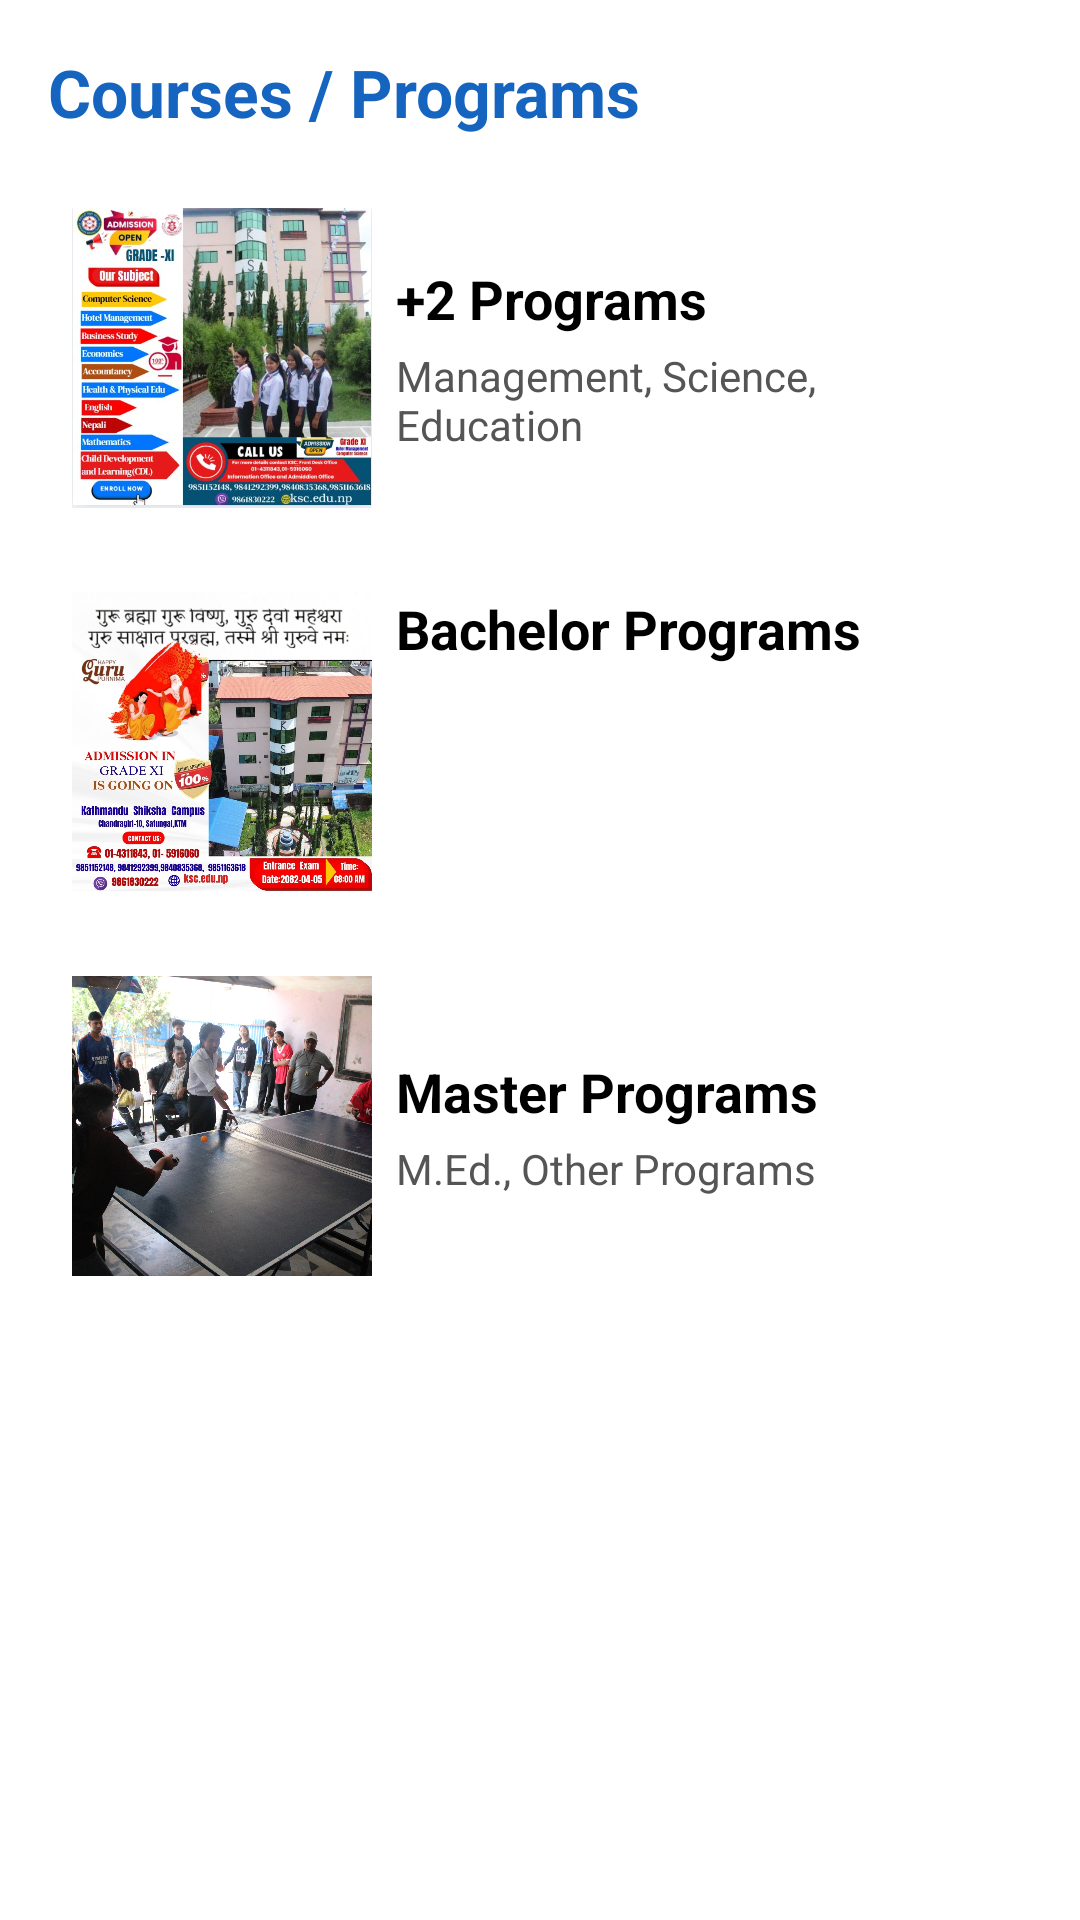

Here is an Android app screen rendered from its layout file. Give the layout XML and the strings, colors and styles it references.
<!-- AndroidManifest.xml: application theme Theme.Ksc -->
<!-- res/layout/activity_academic.xml -->
<ScrollView xmlns:android="http://schemas.android.com/apk/res/android"
    android:layout_width="match_parent"
    android:layout_height="match_parent"
    android:padding="16dp"
    android:background="#FFFFFF">

    <LinearLayout
        android:layout_width="match_parent"
        android:layout_height="wrap_content"
        android:orientation="vertical">

        
        <TextView
            android:id="@+id/coursesTitle"
            android:layout_width="wrap_content"
            android:layout_height="wrap_content"
            android:text="Courses / Programs"
            android:textSize="22sp"
            android:textStyle="bold"
            android:textColor="#1565C0"
            android:layout_marginBottom="16dp" />

        
        <LinearLayout
            android:id="@+id/plusTwoCard"
            android:layout_width="match_parent"
            android:layout_height="wrap_content"
            android:orientation="horizontal"
            android:background="@drawable/card_bg"
            android:padding="8dp"
            android:layout_marginBottom="12dp"
            android:clickable="true"
            android:focusable="true">

            <ImageView
                android:layout_width="100dp"
                android:layout_height="100dp"
                android:src="@drawable/classs111"
                android:scaleType="centerCrop"
                android:contentDescription="+2 Programs" />

            <LinearLayout
                android:layout_width="0dp"
                android:layout_height="match_parent"
                android:layout_weight="1"
                android:orientation="vertical"
                android:paddingStart="8dp"
                android:gravity="center_vertical">

                <TextView
                    android:text="+2 Programs"
                    android:textSize="18sp"
                    android:textStyle="bold"
                    android:textColor="#000000"
                    android:layout_height="wrap_content"
                    android:layout_width="match_parent" />

                <TextView
                    android:layout_height="wrap_content"
                    android:layout_width="wrap_content"
                    android:text="Management, Science, Education"
                    android:textSize="14sp"
                    android:textColor="#555555"
                    android:paddingTop="4dp"/>
            </LinearLayout>
        </LinearLayout>

        
        <LinearLayout
            android:id="@+id/bachelorCard"
            android:layout_width="match_parent"
            android:layout_height="wrap_content"
            android:orientation="horizontal"
            android:background="@drawable/card_bg"
            android:padding="8dp"
            android:layout_marginBottom="12dp"
            android:clickable="true"
            android:focusable="true">

            <ImageView
                android:layout_width="100dp"
                android:layout_height="100dp"
                android:src="@drawable/c11class"
                android:scaleType="centerCrop"
                android:contentDescription="Bachelor Programs" />

            <LinearLayout
                android:layout_width="0dp"
                android:layout_height="match_parent"
                android:layout_weight="1"
                android:orientation="vertical"
                android:paddingStart="8dp"
                android:gravity="center_vertical">

                <TextView
                    android:text="Bachelor Programs"
                    android:textSize="18sp"
                    android:textStyle="bold"
                    android:textColor="#000000"
                    android:layout_height="match_parent"
                    android:layout_width="match_parent"/>

                <TextView
                    android:text="BCA, BBS, B.Ed."
                    android:textSize="14sp"
                    android:layout_height="wrap_content"
                    android:layout_width="wrap_content"
                    android:textColor="#555555"
                    android:paddingTop="4dp"/>
            </LinearLayout>
        </LinearLayout>

        
        <LinearLayout
            android:id="@+id/masterCard"
            android:layout_width="match_parent"
            android:layout_height="wrap_content"
            android:orientation="horizontal"
            android:background="@drawable/card_bg"
            android:padding="8dp"
            android:clickable="true"
            android:focusable="true">

            <ImageView
                android:layout_width="100dp"
                android:layout_height="100dp"
                android:src="@drawable/class11p"
                android:scaleType="centerCrop"
                android:contentDescription="Master Programs" />

            <LinearLayout
                android:layout_width="0dp"
                android:layout_height="match_parent"
                android:layout_weight="1"
                android:orientation="vertical"
                android:paddingStart="8dp"
                android:gravity="center_vertical">

                <TextView
                    android:layout_height="wrap_content"
                    android:layout_width="wrap_content"
                    android:text="Master Programs"
                    android:textSize="18sp"
                    android:textStyle="bold"
                    android:textColor="#000000"/>

                <TextView
                    android:layout_height="wrap_content"
                    android:layout_width="wrap_content"
                    android:text="M.Ed., Other Programs"
                    android:textSize="14sp"
                    android:textColor="#555555"
                    android:paddingTop="4dp"/>
            </LinearLayout>
        </LinearLayout>

    </LinearLayout>
</ScrollView>
<!-- resources referenced by this layout -->
<resources>
  <!-- drawable c11class: jpg bitmap (drawable, 219565 bytes) -->
  <!-- drawable class11p: jpg bitmap (drawable, 600987 bytes) -->
  <!-- drawable classs111: jpg bitmap (drawable, 92065 bytes) -->
  <style name="Theme.Ksc" parent="Base.Theme.Ksc" />
  <style name="Base.Theme.Ksc" parent="Theme.Material3.DayNight.NoActionBar">
          
          
      </style>
</resources>
